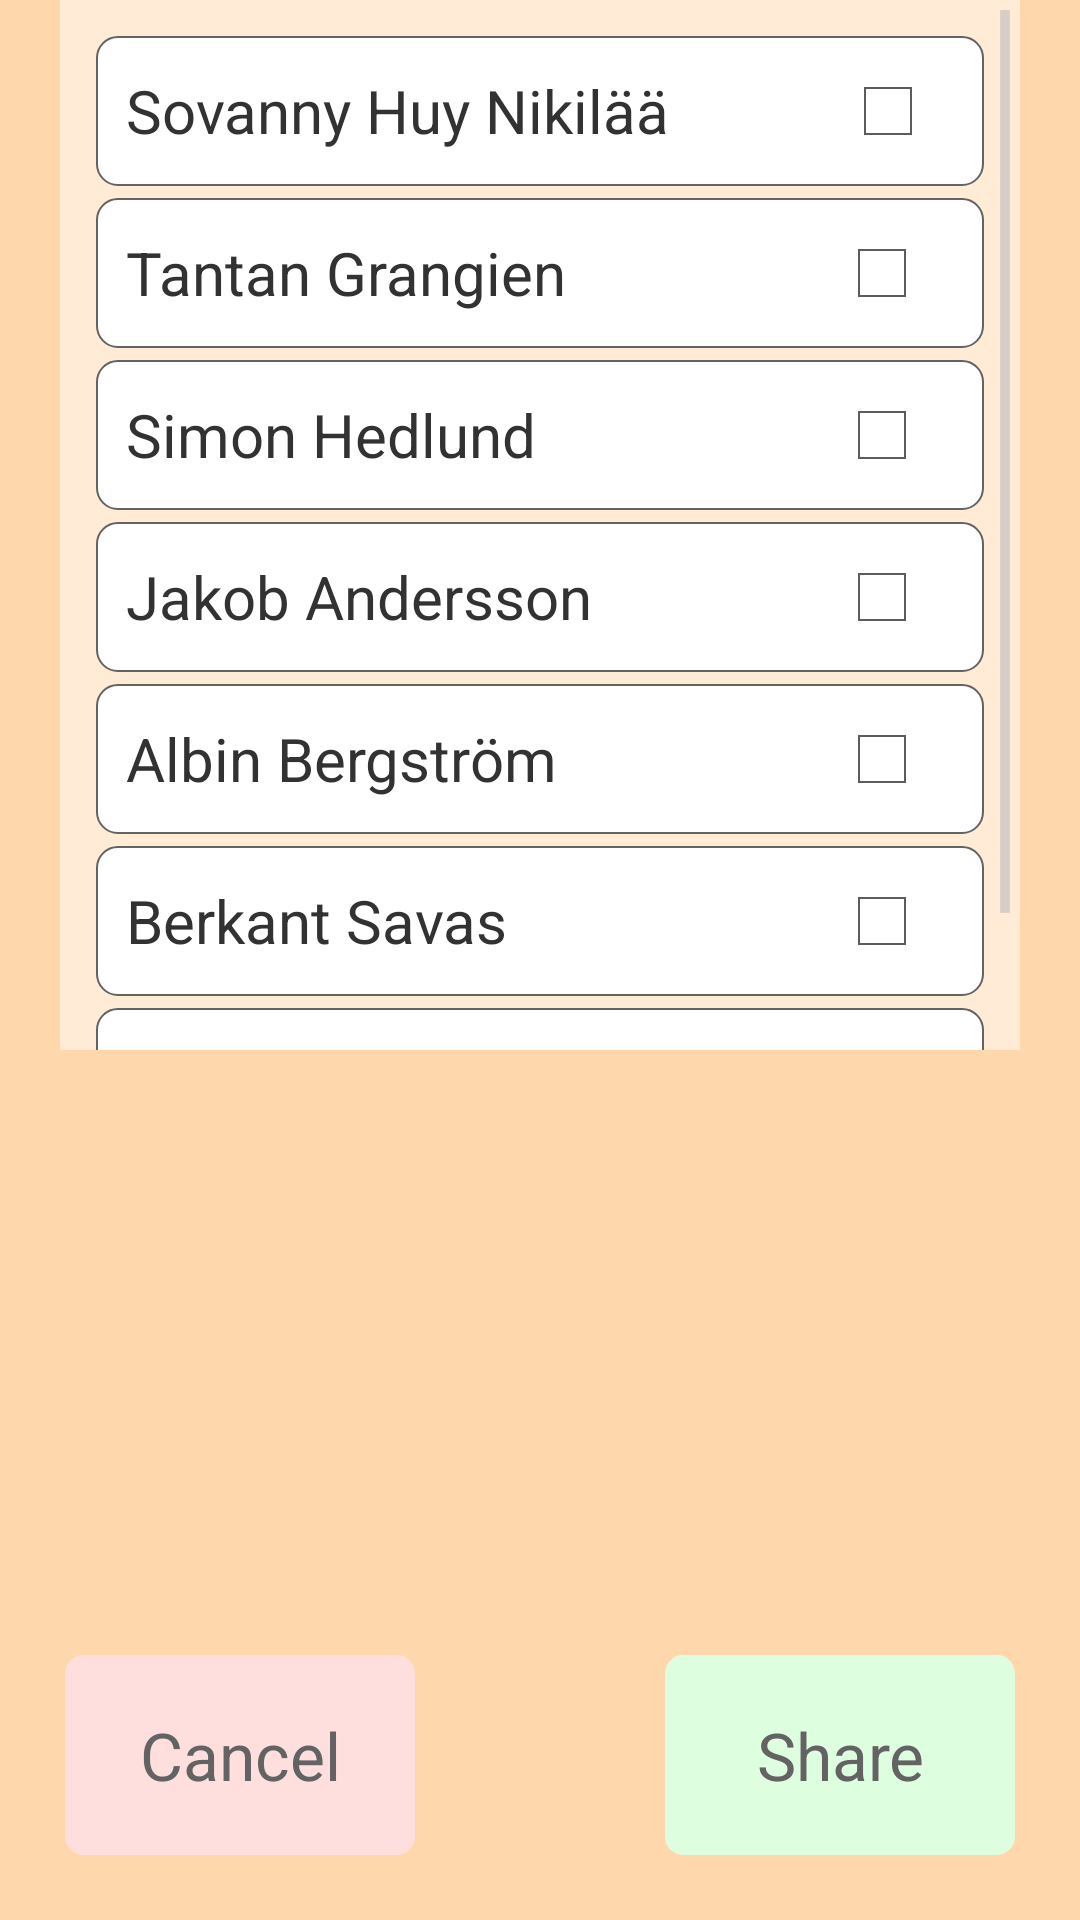

Here is an Android app screen rendered from its layout file. Give the layout XML and the strings, colors and styles it references.
<!-- AndroidManifest.xml: application theme CustomActionBarTheme -->
<!-- res/layout/shareposition.xml -->
<?xml version="1.0" encoding="utf-8"?>
<RelativeLayout xmlns:android="http://schemas.android.com/apk/res/android"
    android:layout_width="match_parent"
    android:layout_height="match_parent"
    android:background="@color/light_orange"
    android:orientation="vertical"
    android:paddingLeft="20dp"
    android:paddingRight="20dp"
    android:paddingBottom="20dp" >

    <ScrollView
        android:id="@+id/scrollView1"
        android:layout_width="wrap_content"
        android:layout_height="350dp"
        android:layout_alignParentLeft="true"
        android:layout_alignParentRight="true"
        android:background="#80FFFFFF" >

        <RelativeLayout
            android:layout_width="match_parent"
            android:layout_height="350dp"
            android:orientation="vertical" 
                    
            android:padding="10dp">

            <TextView
                android:id="@+id/TextView01"
                android:layout_width="184dp"
                android:layout_height="50dp"
                android:layout_alignParentLeft="true"
                android:layout_alignParentRight="true"
                android:layout_alignParentTop="true"
                android:layout_margin="2dp"
                android:background="@drawable/buttonshape_friend"
                android:gravity="center_vertical"
                android:padding="10dp"
                android:text="Sovanny Huy Nikilää"
                android:textSize="20dp" />

            <TextView
                android:id="@+id/friend4"
                android:layout_width="184dp"
                android:layout_height="50dp"
                android:layout_alignParentLeft="true"
                android:layout_alignParentRight="true"
                android:layout_below="@+id/TextView01"
                android:layout_margin="2dp"
                android:layout_marginTop="16dp"
                android:background="@drawable/buttonshape_friend"
                android:gravity="center_vertical"
                android:padding="10dp"
                android:text="Tantan Grangien"
                android:textSize="20dp" />

            <TextView
                android:id="@+id/friend3"
                android:layout_width="184dp"
                android:layout_height="50dp"
                android:layout_alignParentLeft="true"
                android:layout_alignParentRight="true"
                android:layout_below="@+id/friend4"
                android:layout_margin="2dp"
                android:layout_marginTop="16dp"
                android:background="@drawable/buttonshape_friend"
                android:gravity="center_vertical"
                android:padding="10dp"
                android:text="Simon Hedlund"
                android:textSize="20dp" />

            <TextView
                android:id="@+id/friend2"
                android:layout_width="184dp"
                android:layout_height="50dp"
                android:layout_alignParentLeft="true"
                android:layout_alignParentRight="true"
                android:layout_below="@+id/friend3"
                android:layout_margin="2dp"
                android:background="@drawable/buttonshape_friend"
                android:gravity="center_vertical"
                android:padding="10dp"
                android:text="Jakob Andersson"
                android:textSize="20dp" />

            <CheckBox
                android:id="@+id/checkBox1"
                android:layout_width="50dp"
                android:layout_height="50dp"
                android:layout_alignBottom="@+id/TextView01"
                android:layout_alignParentRight="true"
                android:layout_alignTop="@+id/TextView01" 
                android:checked="@string/checker_false"/>

            <CheckBox
                android:id="@+id/CheckBox01"
                android:layout_width="50dp"
                android:layout_height="50dp"
                android:layout_alignBottom="@+id/friend4"
                android:layout_alignRight="@+id/friend4"
                android:layout_alignTop="@+id/friend4" 
                android:checked="@string/checker_false"/>

            <CheckBox
                android:id="@+id/CheckBox02"
                android:layout_width="50dp"
                android:layout_height="50dp"
                android:layout_alignBottom="@+id/friend3"
                android:layout_alignRight="@+id/friend3"
                android:layout_alignTop="@+id/friend3"
                android:checked="@string/checker_false" />

            <CheckBox
                android:id="@+id/CheckBox03"
                android:layout_width="50dp"
                android:layout_height="50dp"
                android:layout_alignRight="@+id/friend2"
                android:layout_alignTop="@+id/friend2" 
                android:checked="@string/checker_false"/>

            <TextView
                android:id="@+id/TextView02"
                android:layout_width="184dp"
                android:layout_height="50dp"
                android:layout_alignParentLeft="true"
                android:layout_alignParentRight="true"
                android:layout_below="@+id/friend2"
                android:layout_margin="2dp"
                android:background="@drawable/buttonshape_friend"
                android:gravity="center_vertical"
                android:padding="10dp"
                android:text="Albin Bergström"
                android:textSize="20dp" />

            <CheckBox
                android:id="@+id/CheckBox04"
                android:layout_width="50dp"
                android:layout_height="50dp"
                android:layout_alignBottom="@+id/TextView02"
                android:layout_alignRight="@+id/TextView02"
                android:layout_alignTop="@+id/TextView02"
                android:checked="@string/checker_false" />
            
            <TextView
                android:id="@+id/TextView03"
                android:layout_width="184dp"
                android:layout_height="50dp"
                android:layout_alignParentLeft="true"
                android:layout_alignParentRight="true"
                android:layout_below="@+id/TextView02"
                android:layout_margin="2dp"
                android:background="@drawable/buttonshape_friend"
                android:gravity="center_vertical"
                android:padding="10dp"
                android:text="Berkant Savas"
                android:textSize="20dp" />

            <CheckBox
                android:id="@+id/CheckBox05"
                android:layout_width="50dp"
                android:layout_height="50dp"
                android:layout_alignBottom="@+id/TextView03"
                android:layout_alignRight="@+id/TextView03"
                android:layout_alignTop="@+id/TextView03"
                android:checked="@string/checker_false" />
            
            <TextView
                android:id="@+id/TextView04"
                android:layout_width="184dp"
                android:layout_height="50dp"
                android:layout_alignParentLeft="true"
                android:layout_alignParentRight="true"
                android:layout_below="@+id/TextView03"
                android:layout_margin="2dp"
                android:background="@drawable/buttonshape_friend"
                android:gravity="center_vertical"
                android:padding="10dp"
                android:text="Stegurus Snape"
                android:textSize="20dp" />

            <CheckBox
                android:id="@+id/CheckBox06"
                android:layout_width="50dp"
                android:layout_height="50dp"
                android:layout_alignBottom="@+id/TextView04"
                android:layout_alignRight="@+id/TextView04"
                android:layout_alignTop="@+id/TextView04"
                android:checked="@string/checker_false" />

        </RelativeLayout>
    </ScrollView>

    <Button
        android:id="@+id/Button01"
        android:layout_width="120dp"
        android:layout_height="wrap_content"
        android:layout_alignParentBottom="true"
        android:layout_alignParentLeft="true"
        android:layout_alignTop="@+id/button1"
        android:background="@drawable/buttonshape_cancel"
        android:text="Cancel"
        android:textColor="@color/gray1"
        android:textSize="22dp" />

    <Button
        android:id="@+id/button1"
        android:layout_width="120dp"
        android:layout_height="70dp"
        android:layout_alignParentBottom="true"
        android:layout_alignParentRight="true"
        android:background="@drawable/buttonshape_share"
        android:text="Share"
        android:textColor="@color/gray1"
        android:textSize="22dp" />

</RelativeLayout>
<!-- resources referenced by this layout -->
<resources>
  <color name="gray1">#636363</color>
  <color name="light_orange">#ffd7ad</color>
  <!-- drawable buttonshape_cancel (drawable-hdpi) -->
  <?xml version="1.0" encoding="utf-8"?>
  <layer-list xmlns:android="http://schemas.android.com/apk/res/android" >
  
      <item>
          <shape
              xmlns:android="http://schemas.android.com/apk/res/android"
              android:padding="10dp"
              android:shape="rectangle" >
              <corners
                  android:bottomLeftRadius="7dp"
                  android:bottomRightRadius="7dp"
                  android:radius="0.1dp"
                  android:topLeftRadius="7dp"
                  android:topRightRadius="7dp" />
  
              <solid android:color="@color/light_red" />
  
              <stroke
                  android:width="1.5dp"
                  android:color="@color/light_orange" >
              </stroke>
          </shape>
      </item>
  
  </layer-list>
  <!-- drawable buttonshape_friend (drawable-hdpi) -->
  <?xml version="1.0" encoding="utf-8"?>
  <layer-list xmlns:android="http://schemas.android.com/apk/res/android" >
  
      <item>
          <shape
              xmlns:android="http://schemas.android.com/apk/res/android"
              android:padding="10dp"
              android:shape="rectangle" >
              <corners
                  android:bottomLeftRadius="7dp"
                  android:bottomRightRadius="7dp"
                  android:radius="0.1dp"
                  android:topLeftRadius="7dp"
                  android:topRightRadius="7dp" />
  
              <solid android:color="@color/white" />
  
              <stroke
                  android:width="0.5dp"
                  android:color="@color/gray1" >
              </stroke>
          </shape>
      </item>
  
  </layer-list>
  <!-- drawable buttonshape_share (drawable-hdpi) -->
  <?xml version="1.0" encoding="utf-8"?>
  <layer-list xmlns:android="http://schemas.android.com/apk/res/android" >
  
      <item>
          <shape
              xmlns:android="http://schemas.android.com/apk/res/android"
              android:padding="10dp"
              android:shape="rectangle" >
              <corners
                  android:bottomLeftRadius="7dp"
                  android:bottomRightRadius="7dp"
                  android:radius="0.1dp"
                  android:topLeftRadius="7dp"
                  android:topRightRadius="7dp" />
  
              <solid android:color="@color/light_green" />
  
              <stroke
                  android:width="1.5dp"
                  android:color="@color/light_orange" >
              </stroke>
          </shape>
      </item>
  
  </layer-list>
  <string name="checker_false">false</string>
  <style name="CustomActionBarTheme" parent="@android:style/Theme.Holo.Light">
          <item name="android:actionBarStyle">@style/MyActionBar</item>
          <item name="android:actionBarTabTextStyle">@style/MyActionBarTabText</item>
          <item name="android:actionMenuTextColor">@color/white</item>
      </style>
  <color name="light_red">#ffdfdd</color>
  <color name="white">#ffffff</color>
  <color name="light_green">#ddffe0</color>
  <style name="MyActionBar" parent="@android:style/Widget.Holo.Light.ActionBar">
          <item name="android:background">@color/orange</item>
          <item name="android:titleTextStyle">@style/MyActionBarTitleText</item>
      </style>
  <style name="MyActionBarTabText" parent="@android:style/Widget.Holo.ActionBar.TabText">
          <item name="android:textColor">@color/white</item>
  
      </style>
  <color name="orange">#fd6624</color>
  <style name="MyActionBarTitleText" parent="@android:style/TextAppearance.Holo.Widget.ActionBar.Title">
          <item name="android:textColor">@color/white</item>
      </style>
</resources>
